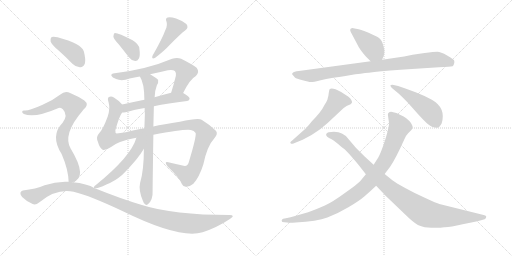
t = 0.00 s
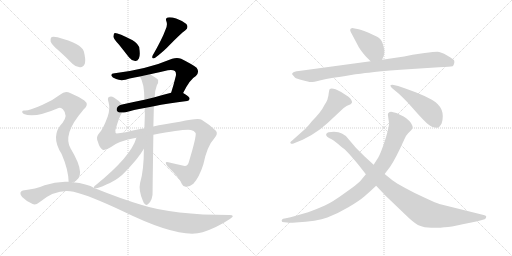
t = 2.59 s
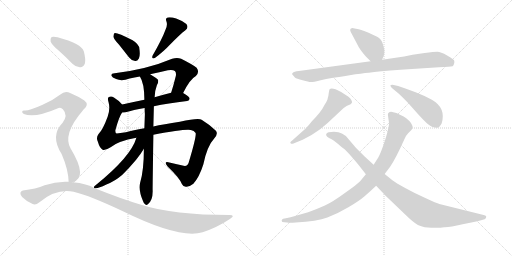
t = 5.18 s
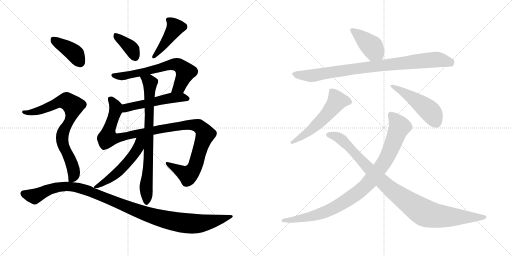
t = 7.77 s
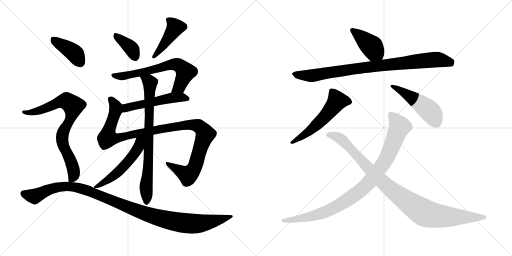
t = 10.36 s
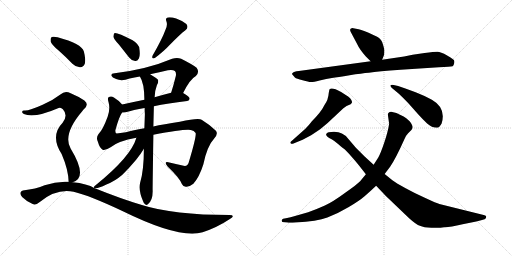
t = 12.95 s

The animated SVG that drew these frames (rendered in a browser with its animation timeline set to each time). Animation: 16 CSS @keyframes rules; one cycle of 12.95 s.

<svg version="1.1" viewBox="0 0 2048 1024" xmlns="http://www.w3.org/2000/svg">
  <g stroke="lightgray" stroke-dasharray="1,1" stroke-width="1" transform="scale(4, 4)">
    <line x1="0" y1="0" x2="256" y2="256"></line>
    <line x1="256" y1="0" x2="0" y2="256"></line>
    <line x1="128" y1="0" x2="128" y2="256"></line>
    <line x1="0" y1="128" x2="256" y2="128"></line>
    <line x1="256" y1="0" x2="512" y2="256"></line>
    <line x1="512" y1="0" x2="256" y2="256"></line>
    <line x1="384" y1="0" x2="384" y2="256"></line>
    <line x1="256" y1="128" x2="512" y2="128"></line>
  </g>
<g transform="scale(1, -1) translate(0, -850)">
   <style type="text/css">
    @keyframes keyframes0 {
      from {
       stroke: black;
       stroke-dashoffset: 378;
       stroke-width: 128;
       }
       55% {
       animation-timing-function: step-end;
       stroke: black;
       stroke-dashoffset: 0;
       stroke-width: 128;
       }
       to {
       stroke: black;
       stroke-width: 1024;
       }
       }
       #make-me-a-hanzi-animation-0 {
         animation: keyframes0 0.557617s both;
         animation-delay: 0.000000s;
         animation-timing-function: linear;
       }
    @keyframes keyframes1 {
      from {
       stroke: black;
       stroke-dashoffset: 431;
       stroke-width: 128;
       }
       58% {
       animation-timing-function: step-end;
       stroke: black;
       stroke-dashoffset: 0;
       stroke-width: 128;
       }
       to {
       stroke: black;
       stroke-width: 1024;
       }
       }
       #make-me-a-hanzi-animation-1 {
         animation: keyframes1 0.600749s both;
         animation-delay: 0.557617s;
         animation-timing-function: linear;
       }
    @keyframes keyframes2 {
      from {
       stroke: black;
       stroke-dashoffset: 659;
       stroke-width: 128;
       }
       68% {
       animation-timing-function: step-end;
       stroke: black;
       stroke-dashoffset: 0;
       stroke-width: 128;
       }
       to {
       stroke: black;
       stroke-width: 1024;
       }
       }
       #make-me-a-hanzi-animation-2 {
         animation: keyframes2 0.786296s both;
         animation-delay: 1.158366s;
         animation-timing-function: linear;
       }
    @keyframes keyframes3 {
      from {
       stroke: black;
       stroke-dashoffset: 522;
       stroke-width: 128;
       }
       63% {
       animation-timing-function: step-end;
       stroke: black;
       stroke-dashoffset: 0;
       stroke-width: 128;
       }
       to {
       stroke: black;
       stroke-width: 1024;
       }
       }
       #make-me-a-hanzi-animation-3 {
         animation: keyframes3 0.674805s both;
         animation-delay: 1.944662s;
         animation-timing-function: linear;
       }
    @keyframes keyframes4 {
      from {
       stroke: black;
       stroke-dashoffset: 1104;
       stroke-width: 128;
       }
       78% {
       animation-timing-function: step-end;
       stroke: black;
       stroke-dashoffset: 0;
       stroke-width: 128;
       }
       to {
       stroke: black;
       stroke-width: 1024;
       }
       }
       #make-me-a-hanzi-animation-4 {
         animation: keyframes4 1.148438s both;
         animation-delay: 2.619467s;
         animation-timing-function: linear;
       }
    @keyframes keyframes5 {
      from {
       stroke: black;
       stroke-dashoffset: 773;
       stroke-width: 128;
       }
       72% {
       animation-timing-function: step-end;
       stroke: black;
       stroke-dashoffset: 0;
       stroke-width: 128;
       }
       to {
       stroke: black;
       stroke-width: 1024;
       }
       }
       #make-me-a-hanzi-animation-5 {
         animation: keyframes5 0.879069s both;
         animation-delay: 3.767905s;
         animation-timing-function: linear;
       }
    @keyframes keyframes6 {
      from {
       stroke: black;
       stroke-dashoffset: 529;
       stroke-width: 128;
       }
       63% {
       animation-timing-function: step-end;
       stroke: black;
       stroke-dashoffset: 0;
       stroke-width: 128;
       }
       to {
       stroke: black;
       stroke-width: 1024;
       }
       }
       #make-me-a-hanzi-animation-6 {
         animation: keyframes6 0.680501s both;
         animation-delay: 4.646974s;
         animation-timing-function: linear;
       }
    @keyframes keyframes7 {
      from {
       stroke: black;
       stroke-dashoffset: 401;
       stroke-width: 128;
       }
       57% {
       animation-timing-function: step-end;
       stroke: black;
       stroke-dashoffset: 0;
       stroke-width: 128;
       }
       to {
       stroke: black;
       stroke-width: 1024;
       }
       }
       #make-me-a-hanzi-animation-7 {
         animation: keyframes7 0.576335s both;
         animation-delay: 5.327475s;
         animation-timing-function: linear;
       }
    @keyframes keyframes8 {
      from {
       stroke: black;
       stroke-dashoffset: 788;
       stroke-width: 128;
       }
       72% {
       animation-timing-function: step-end;
       stroke: black;
       stroke-dashoffset: 0;
       stroke-width: 128;
       }
       to {
       stroke: black;
       stroke-width: 1024;
       }
       }
       #make-me-a-hanzi-animation-8 {
         animation: keyframes8 0.891276s both;
         animation-delay: 5.903810s;
         animation-timing-function: linear;
       }
    @keyframes keyframes9 {
      from {
       stroke: black;
       stroke-dashoffset: 1122;
       stroke-width: 128;
       }
       79% {
       animation-timing-function: step-end;
       stroke: black;
       stroke-dashoffset: 0;
       stroke-width: 128;
       }
       to {
       stroke: black;
       stroke-width: 1024;
       }
       }
       #make-me-a-hanzi-animation-9 {
         animation: keyframes9 1.163086s both;
         animation-delay: 6.795086s;
         animation-timing-function: linear;
       }
    @keyframes keyframes10 {
      from {
       stroke: black;
       stroke-dashoffset: 412;
       stroke-width: 128;
       }
       57% {
       animation-timing-function: step-end;
       stroke: black;
       stroke-dashoffset: 0;
       stroke-width: 128;
       }
       to {
       stroke: black;
       stroke-width: 1024;
       }
       }
       #make-me-a-hanzi-animation-10 {
         animation: keyframes10 0.585286s both;
         animation-delay: 7.958172s;
         animation-timing-function: linear;
       }
    @keyframes keyframes11 {
      from {
       stroke: black;
       stroke-dashoffset: 893;
       stroke-width: 128;
       }
       74% {
       animation-timing-function: step-end;
       stroke: black;
       stroke-dashoffset: 0;
       stroke-width: 128;
       }
       to {
       stroke: black;
       stroke-width: 1024;
       }
       }
       #make-me-a-hanzi-animation-11 {
         animation: keyframes11 0.976725s both;
         animation-delay: 8.543458s;
         animation-timing-function: linear;
       }
    @keyframes keyframes12 {
      from {
       stroke: black;
       stroke-dashoffset: 553;
       stroke-width: 128;
       }
       64% {
       animation-timing-function: step-end;
       stroke: black;
       stroke-dashoffset: 0;
       stroke-width: 128;
       }
       to {
       stroke: black;
       stroke-width: 1024;
       }
       }
       #make-me-a-hanzi-animation-12 {
         animation: keyframes12 0.700033s both;
         animation-delay: 9.520183s;
         animation-timing-function: linear;
       }
    @keyframes keyframes13 {
      from {
       stroke: black;
       stroke-dashoffset: 479;
       stroke-width: 128;
       }
       61% {
       animation-timing-function: step-end;
       stroke: black;
       stroke-dashoffset: 0;
       stroke-width: 128;
       }
       to {
       stroke: black;
       stroke-width: 1024;
       }
       }
       #make-me-a-hanzi-animation-13 {
         animation: keyframes13 0.639811s both;
         animation-delay: 10.220216s;
         animation-timing-function: linear;
       }
    @keyframes keyframes14 {
      from {
       stroke: black;
       stroke-dashoffset: 954;
       stroke-width: 128;
       }
       76% {
       animation-timing-function: step-end;
       stroke: black;
       stroke-dashoffset: 0;
       stroke-width: 128;
       }
       to {
       stroke: black;
       stroke-width: 1024;
       }
       }
       #make-me-a-hanzi-animation-14 {
         animation: keyframes14 1.026367s both;
         animation-delay: 10.860027s;
         animation-timing-function: linear;
       }
    @keyframes keyframes15 {
      from {
       stroke: black;
       stroke-dashoffset: 997;
       stroke-width: 128;
       }
       76% {
       animation-timing-function: step-end;
       stroke: black;
       stroke-dashoffset: 0;
       stroke-width: 128;
       }
       to {
       stroke: black;
       stroke-width: 1024;
       }
       }
       #make-me-a-hanzi-animation-15 {
         animation: keyframes15 1.061361s both;
         animation-delay: 11.886394s;
         animation-timing-function: linear;
       }
</style>
<path d="M 475.5 672.0 Q 494.5 648.0 516.5 620.0 Q 526.5 607.0 540.5 606.0 Q 549.5 605.0 555.5 616.0 Q 561.5 628.0 557.5 655.0 Q 556.5 673.0 530.5 689.0 Q 470.5 720.0 458.5 718.0 Q 454.5 715.0 453.5 704.0 Q 454.5 694.0 475.5 672.0 Z" fill="lightgray"></path> 
<path d="M 661.5 730.0 Q 649.5 696.0 610.5 628.0 Q 604.5 612.0 619.5 618.0 Q 656.5 646.0 675.5 667.0 Q 726.5 719.0 740.5 728.0 Q 756.5 740.0 745.5 754.0 Q 730.5 767.0 704.5 776.0 Q 682.5 783.0 670.5 780.0 Q 660.5 776.0 665.5 765.0 Q 671.5 749.0 661.5 730.0 Z" fill="lightgray"></path> 
<path d="M 732.5 478.0 Q 759.5 533.0 783.5 546.0 Q 799.5 562.0 786.5 579.0 Q 770.5 592.0 724.5 615.0 Q 708.5 622.0 688.5 615.0 Q 589.5 573.0 458.5 557.0 Q 443.5 556.0 445.5 547.0 Q 448.5 540.0 464.5 534.0 Q 486.5 524.0 518.5 536.0 Q 537.5 540.0 559.5 544.0 L 600.5 553.0 Q 634.5 560.0 671.5 569.0 Q 690.5 573.0 699.5 566.0 Q 705.5 560.0 703.5 547.0 Q 694.5 510.0 684.5 479.0 C 675.5 450.0 718.5 451.0 732.5 478.0 Z" fill="lightgray"></path> 
<path d="M 615.5 425.0 Q 670.5 437.0 748.5 446.0 Q 758.5 447.0 758.5 456.0 Q 758.5 463.0 732.5 478.0 C 717.5 487.0 713.5 486.0 684.5 479.0 Q 648.5 470.0 618.5 461.0 L 577.5 451.0 Q 528.5 441.0 488.5 432.0 C 459.5 425.0 458.5 398.0 488.5 400.0 Q 494.5 400.0 502.5 401.0 Q 532.5 410.0 578.5 418.0 L 615.5 425.0 Z" fill="lightgray"></path> 
<path d="M 613.5 311.0 Q 739.5 335.0 763.5 330.0 Q 776.5 329.0 782.5 318.0 Q 786.5 305.0 754.5 199.0 Q 750.5 184.0 734.5 187.0 Q 709.5 193.0 677.5 200.0 Q 652.5 207.0 670.5 184.0 Q 718.5 138.0 727.5 114.0 Q 733.5 101.0 746.5 103.0 Q 758.5 103.0 773.5 115.0 Q 797.5 142.0 813.5 193.0 Q 828.5 266.0 857.5 297.0 Q 873.5 315.0 863.5 327.0 Q 839.5 351.0 806.5 371.0 Q 794.5 380.0 719.5 363.0 Q 653.5 353.0 613.5 344.0 L 577.5 337.0 Q 531.5 330.0 503.5 321.0 Q 478.5 317.0 466.5 316.0 Q 460.5 317.0 461.5 329.0 Q 476.5 384.0 488.5 400.0 C 499.5 422.0 499.5 422.0 488.5 432.0 Q 475.5 448.0 455.5 460.0 Q 445.5 467.0 435.5 462.0 Q 428.5 458.0 434.5 440.0 Q 441.5 415.0 430.5 383.0 Q 411.5 331.0 393.5 313.0 Q 383.5 300.0 391.5 283.0 Q 398.5 258.0 410.5 251.0 Q 420.5 247.0 442.5 261.0 Q 472.5 286.0 545.5 299.0 L 613.5 311.0 Z" fill="lightgray"></path> 
<path d="M 575.5 255.0 Q 575.5 168.0 560.5 119.0 Q 553.5 89.0 571.5 47.0 Q 575.5 34.0 581.5 32.0 Q 585.5 28.0 591.5 33.0 Q 612.5 49.0 610.5 91.0 Q 610.5 116.0 613.5 311.0 L 613.5 344.0 Q 614.5 386.0 615.5 425.0 L 618.5 461.0 Q 619.5 489.0 627.5 509.0 Q 634.5 519.0 632.5 530.0 Q 628.5 536.0 600.5 553.0 C 575.5 569.0 546.5 571.0 559.5 544.0 Q 577.5 517.0 577.5 451.0 L 578.5 418.0 Q 578.5 406.0 579.5 393.0 Q 578.5 366.0 577.5 337.0 L 575.5 255.0 Z" fill="lightgray"></path> 
<path d="M 379.5 97.0 Q 379.5 98.0 382.5 97.0 Q 392.5 96.0 425.5 112.0 Q 459.5 125.0 489.5 151.0 Q 514.5 175.0 544.5 211.0 Q 562.5 233.0 575.5 255.0 C 611.5 314.0 559.5 341.0 545.5 299.0 Q 524.5 224.0 383.5 110.0 Q 370.5 101.0 378.5 97.0 L 379.5 97.0 Z" fill="lightgray"></path> 
<path d="M 234.5 648.0 Q 261.5 624.0 289.5 595.0 Q 304.5 580.0 321.5 581.0 Q 333.5 581.0 339.5 596.0 Q 343.5 612.0 335.5 644.0 Q 326.5 675.0 230.5 701.0 Q 214.5 705.0 206.5 702.0 Q 200.5 698.0 202.5 684.0 Q 206.5 671.0 234.5 648.0 Z" fill="lightgray"></path> 
<path d="M 290.5 121.0 Q 353.5 139.0 282.5 256.0 Q 249.5 313.0 330.5 407.0 Q 331.5 411.0 335.5 413.0 Q 357.5 432.0 337.5 448.0 Q 316.5 463.0 282.5 477.0 Q 260.5 490.0 241.5 472.0 Q 210.5 448.0 170.5 431.0 Q 115.5 406.0 97.5 408.0 Q 90.5 409.0 88.5 403.0 Q 87.5 399.0 95.5 394.0 Q 137.5 376.0 234.5 418.0 Q 243.5 422.0 251.5 413.0 Q 273.5 389.0 250.5 359.0 Q 199.5 307.0 246.5 234.0 Q 273.5 171.0 274.5 123.0 C 275.5 114.0 275.5 114.0 290.5 121.0 Z" fill="lightgray"></path> 
<path d="M 274.5 123.0 Q 226.5 126.0 178.5 109.0 Q 144.5 94.0 91.5 88.0 Q 84.5 87.0 81.5 79.0 Q 80.5 72.0 88.5 62.0 Q 106.5 44.0 130.5 34.0 Q 143.5 28.0 160.5 43.0 Q 226.5 97.0 294.5 83.0 Q 360.5 67.0 491.5 5.0 Q 719.5 -107.0 810.5 -79.0 Q 868.5 -60.0 919.5 -26.0 Q 943.5 -11.0 918.5 -10.0 Q 693.5 -10.0 567.5 30.0 Q 483.5 55.0 379.5 97.0 L 378.5 97.0 Q 348.5 116.0 290.5 121.0 L 274.5 123.0 Z" fill="lightgray"></path> 
<path d="M 1462.5 625.5 L 1482.5 605.5 C 1503.5 584.5 1517.5 583.5 1528.5 611.5 L 1536.5 631.5 Q 1537.5 641.5 1537.5 648.5 Q 1537.5 654.5 1531.5 673.5 Q 1526.5 692.5 1513.5 700.5 Q 1501.5 707.5 1474.5 719.5 Q 1447.5 731.5 1434.5 733.5 L 1413.5 737.5 Q 1407.5 738.5 1402.5 735.5 Q 1398.5 731.5 1402.5 723.5 L 1429.5 672.5 Q 1437.5 654.5 1462.5 625.5 Z" fill="lightgray"></path> 
<path d="M 1482.5 605.5 L 1195.5 566.5 Q 1174.5 564.5 1171.5 559.5 Q 1166.5 555.5 1168.5 553.5 L 1179.5 540.5 Q 1185.5 535.5 1210.5 529.5 Q 1235.5 522.5 1242.5 522.5 Q 1250.5 521.5 1278.5 528.5 Q 1306.5 535.5 1327.5 538.5 Q 1349.5 541.5 1398.5 549.5 Q 1447.5 557.5 1475.5 559.5 Q 1512.5 566.5 1602.5 571.5 L 1755.5 581.5 Q 1801.5 583.5 1810.5 585.5 Q 1814.5 588.5 1816.5 596.5 Q 1818.5 603.5 1816.5 608.5 Q 1815.5 612.5 1788.5 628.5 Q 1762.5 643.5 1749.5 643.5 Q 1736.5 643.5 1698.5 638.5 L 1650.5 631.5 L 1616.5 624.5 L 1528.5 611.5 L 1482.5 605.5 Z" fill="lightgray"></path> 
<path d="M 1220.5 334.5 L 1167.5 287.5 Q 1158.5 280.5 1162.5 277.5 Q 1164.5 273.5 1171.5 275.5 L 1210.5 291.5 L 1244.5 309.5 L 1280.5 333.5 L 1310.5 358.5 L 1373.5 417.5 Q 1384.5 428.5 1402.5 433.5 Q 1406.5 437.5 1408.5 441.5 Q 1408.5 448.5 1400.5 457.5 Q 1392.5 465.5 1384.5 469.5 L 1364.5 482.5 Q 1327.5 502.5 1318.5 493.5 Q 1316.5 491.5 1313.5 467.5 L 1309.5 451.5 Q 1306.5 443.5 1298.5 431.5 Q 1284.5 402.5 1247.5 365.5 Q 1236.5 350.5 1220.5 334.5 Z" fill="lightgray"></path> 
<path d="M 1592.5 506.5 L 1574.5 510.5 Q 1553.5 512.5 1566.5 499.5 L 1596.5 474.5 Q 1612.5 459.5 1633.5 437.5 L 1672.5 393.5 Q 1691.5 372.5 1708.5 356.5 Q 1726.5 339.5 1748.5 339.5 Q 1757.5 339.5 1766.5 356.5 Q 1785.5 418.5 1727.5 451.5 Q 1698.5 467.5 1662.5 481.5 L 1621.5 496.5 L 1592.5 506.5 Z" fill="lightgray"></path> 
<path d="M 1551.5 391.5 L 1556.5 355.5 Q 1552.5 326.5 1537.5 281.5 Q 1522.5 236.5 1512.5 219.5 L 1494.5 191.5 L 1463.5 153.5 L 1440.5 125.5 Q 1429.5 113.5 1379.5 78.5 Q 1330.5 42.5 1299.5 28.5 Q 1268.5 14.5 1232.5 1.5 L 1176.5 -14.5 Q 1164.5 -18.5 1143.5 -22.5 L 1132.5 -24.5 Q 1127.5 -26.5 1126.5 -32.5 Q 1126.5 -38.5 1137.5 -38.5 L 1148.5 -39.5 Q 1156.5 -41.5 1182.5 -39.5 Q 1268.5 -35.5 1309.5 -19.5 Q 1351.5 -3.5 1393.5 21.5 Q 1436.5 46.5 1459.5 66.5 Q 1482.5 86.5 1504.5 107.5 L 1538.5 154.5 L 1560.5 183.5 Q 1583.5 217.5 1617.5 293.5 Q 1623.5 308.5 1632.5 317.5 L 1645.5 330.5 Q 1648.5 333.5 1650.5 341.5 Q 1650.5 350.5 1638.5 365.5 Q 1623.5 379.5 1614.5 384.5 L 1585.5 398.5 L 1564.5 403.5 Q 1551.5 402.5 1551.5 391.5 Z" fill="lightgray"></path> 
<path d="M 1494.5 191.5 L 1457.5 225.5 L 1423.5 259.5 L 1394.5 293.5 Q 1383.5 309.5 1367.5 316.5 Q 1349.5 326.5 1314.5 321.5 Q 1306.5 319.5 1304.5 313.5 Q 1302.5 304.5 1326.5 293.5 Q 1334.5 289.5 1353.5 273.5 Q 1373.5 256.5 1379.5 252.5 Q 1385.5 247.5 1406.5 223.5 Q 1417.5 211.5 1438.5 185.5 L 1463.5 153.5 L 1504.5 107.5 L 1543.5 66.5 L 1636.5 -22.5 Q 1665.5 -48.5 1679.5 -52.5 Q 1695.5 -59.5 1725.5 -60.5 Q 1756.5 -62.5 1776.5 -58.5 Q 1797.5 -59.5 1850.5 -46.5 Q 1915.5 -34.5 1938.5 -26.5 Q 1943.5 -24.5 1944.5 -18.5 Q 1945.5 -15.5 1943.5 -13.5 Q 1942.5 -11.5 1934.5 -9.5 L 1757.5 34.5 Q 1746.5 37.5 1703.5 57.5 Q 1660.5 76.5 1622.5 97.5 Q 1584.5 118.5 1569.5 129.5 L 1538.5 154.5 L 1494.5 191.5 Z" fill="lightgray"></path> 
      <clipPath id="make-me-a-hanzi-clip-0">
      <path d="M 475.5 672.0 Q 494.5 648.0 516.5 620.0 Q 526.5 607.0 540.5 606.0 Q 549.5 605.0 555.5 616.0 Q 561.5 628.0 557.5 655.0 Q 556.5 673.0 530.5 689.0 Q 470.5 720.0 458.5 718.0 Q 454.5 715.0 453.5 704.0 Q 454.5 694.0 475.5 672.0 Z" fill="lightgray"></path>
      </clipPath>
      <path clip-path="url(#make-me-a-hanzi-clip-0)" d="M 461.5 709.0 L 521.5 661.0 L 541.5 621.0 " fill="none" id="make-me-a-hanzi-animation-0" stroke-dasharray="250 500" stroke-linecap="round"></path>

      <clipPath id="make-me-a-hanzi-clip-1">
      <path d="M 661.5 730.0 Q 649.5 696.0 610.5 628.0 Q 604.5 612.0 619.5 618.0 Q 656.5 646.0 675.5 667.0 Q 726.5 719.0 740.5 728.0 Q 756.5 740.0 745.5 754.0 Q 730.5 767.0 704.5 776.0 Q 682.5 783.0 670.5 780.0 Q 660.5 776.0 665.5 765.0 Q 671.5 749.0 661.5 730.0 Z" fill="lightgray"></path>
      </clipPath>
      <path clip-path="url(#make-me-a-hanzi-clip-1)" d="M 676.5 770.0 L 701.5 741.0 L 622.5 629.0 " fill="none" id="make-me-a-hanzi-animation-1" stroke-dasharray="303 606" stroke-linecap="round"></path>

      <clipPath id="make-me-a-hanzi-clip-2">
      <path d="M 732.5 478.0 Q 759.5 533.0 783.5 546.0 Q 799.5 562.0 786.5 579.0 Q 770.5 592.0 724.5 615.0 Q 708.5 622.0 688.5 615.0 Q 589.5 573.0 458.5 557.0 Q 443.5 556.0 445.5 547.0 Q 448.5 540.0 464.5 534.0 Q 486.5 524.0 518.5 536.0 Q 537.5 540.0 559.5 544.0 L 600.5 553.0 Q 634.5 560.0 671.5 569.0 Q 690.5 573.0 699.5 566.0 Q 705.5 560.0 703.5 547.0 Q 694.5 510.0 684.5 479.0 C 675.5 450.0 718.5 451.0 732.5 478.0 Z" fill="lightgray"></path>
      </clipPath>
      <path clip-path="url(#make-me-a-hanzi-clip-2)" d="M 453.5 548.0 L 494.5 545.0 L 689.5 593.0 L 711.5 591.0 L 742.5 562.0 L 717.5 505.0 L 690.5 484.0 " fill="none" id="make-me-a-hanzi-animation-2" stroke-dasharray="531 1062" stroke-linecap="round"></path>

      <clipPath id="make-me-a-hanzi-clip-3">
      <path d="M 615.5 425.0 Q 670.5 437.0 748.5 446.0 Q 758.5 447.0 758.5 456.0 Q 758.5 463.0 732.5 478.0 C 717.5 487.0 713.5 486.0 684.5 479.0 Q 648.5 470.0 618.5 461.0 L 577.5 451.0 Q 528.5 441.0 488.5 432.0 C 459.5 425.0 458.5 398.0 488.5 400.0 Q 494.5 400.0 502.5 401.0 Q 532.5 410.0 578.5 418.0 L 615.5 425.0 Z" fill="lightgray"></path>
      </clipPath>
      <path clip-path="url(#make-me-a-hanzi-clip-3)" d="M 495.5 405.0 L 502.5 416.0 L 526.5 425.0 L 682.5 458.0 L 731.5 461.0 L 749.5 455.0 " fill="none" id="make-me-a-hanzi-animation-3" stroke-dasharray="394 788" stroke-linecap="round"></path>

      <clipPath id="make-me-a-hanzi-clip-4">
      <path d="M 613.5 311.0 Q 739.5 335.0 763.5 330.0 Q 776.5 329.0 782.5 318.0 Q 786.5 305.0 754.5 199.0 Q 750.5 184.0 734.5 187.0 Q 709.5 193.0 677.5 200.0 Q 652.5 207.0 670.5 184.0 Q 718.5 138.0 727.5 114.0 Q 733.5 101.0 746.5 103.0 Q 758.5 103.0 773.5 115.0 Q 797.5 142.0 813.5 193.0 Q 828.5 266.0 857.5 297.0 Q 873.5 315.0 863.5 327.0 Q 839.5 351.0 806.5 371.0 Q 794.5 380.0 719.5 363.0 Q 653.5 353.0 613.5 344.0 L 577.5 337.0 Q 531.5 330.0 503.5 321.0 Q 478.5 317.0 466.5 316.0 Q 460.5 317.0 461.5 329.0 Q 476.5 384.0 488.5 400.0 C 499.5 422.0 499.5 422.0 488.5 432.0 Q 475.5 448.0 455.5 460.0 Q 445.5 467.0 435.5 462.0 Q 428.5 458.0 434.5 440.0 Q 441.5 415.0 430.5 383.0 Q 411.5 331.0 393.5 313.0 Q 383.5 300.0 391.5 283.0 Q 398.5 258.0 410.5 251.0 Q 420.5 247.0 442.5 261.0 Q 472.5 286.0 545.5 299.0 L 613.5 311.0 Z" fill="lightgray"></path>
      </clipPath>
      <path clip-path="url(#make-me-a-hanzi-clip-4)" d="M 442.5 454.0 L 459.5 430.0 L 462.5 408.0 L 434.5 328.0 L 432.5 300.0 L 461.5 295.0 L 554.5 318.0 L 755.5 352.0 L 793.5 347.0 L 808.5 334.0 L 821.5 314.0 L 783.5 194.0 L 762.5 158.0 L 751.5 150.0 L 670.5 193.0 " fill="none" id="make-me-a-hanzi-animation-4" stroke-dasharray="976 1952" stroke-linecap="round"></path>

      <clipPath id="make-me-a-hanzi-clip-5">
      <path d="M 575.5 255.0 Q 575.5 168.0 560.5 119.0 Q 553.5 89.0 571.5 47.0 Q 575.5 34.0 581.5 32.0 Q 585.5 28.0 591.5 33.0 Q 612.5 49.0 610.5 91.0 Q 610.5 116.0 613.5 311.0 L 613.5 344.0 Q 614.5 386.0 615.5 425.0 L 618.5 461.0 Q 619.5 489.0 627.5 509.0 Q 634.5 519.0 632.5 530.0 Q 628.5 536.0 600.5 553.0 C 575.5 569.0 546.5 571.0 559.5 544.0 Q 577.5 517.0 577.5 451.0 L 578.5 418.0 Q 578.5 406.0 579.5 393.0 Q 578.5 366.0 577.5 337.0 L 575.5 255.0 Z" fill="lightgray"></path>
      </clipPath>
      <path clip-path="url(#make-me-a-hanzi-clip-5)" d="M 567.5 542.0 L 596.5 525.0 L 600.5 512.0 L 585.5 42.0 " fill="none" id="make-me-a-hanzi-animation-5" stroke-dasharray="645 1290" stroke-linecap="round"></path>

      <clipPath id="make-me-a-hanzi-clip-6">
      <path d="M 379.5 97.0 Q 379.5 98.0 382.5 97.0 Q 392.5 96.0 425.5 112.0 Q 459.5 125.0 489.5 151.0 Q 514.5 175.0 544.5 211.0 Q 562.5 233.0 575.5 255.0 C 611.5 314.0 559.5 341.0 545.5 299.0 Q 524.5 224.0 383.5 110.0 Q 370.5 101.0 378.5 97.0 L 379.5 97.0 Z" fill="lightgray"></path>
      </clipPath>
      <path clip-path="url(#make-me-a-hanzi-clip-6)" d="M 569.5 298.0 L 547.5 250.0 L 497.5 186.0 L 460.5 151.0 L 386.5 103.0 " fill="none" id="make-me-a-hanzi-animation-6" stroke-dasharray="401 802" stroke-linecap="round"></path>

      <clipPath id="make-me-a-hanzi-clip-7">
      <path d="M 234.5 648.0 Q 261.5 624.0 289.5 595.0 Q 304.5 580.0 321.5 581.0 Q 333.5 581.0 339.5 596.0 Q 343.5 612.0 335.5 644.0 Q 326.5 675.0 230.5 701.0 Q 214.5 705.0 206.5 702.0 Q 200.5 698.0 202.5 684.0 Q 206.5 671.0 234.5 648.0 Z" fill="lightgray"></path>
      </clipPath>
      <path clip-path="url(#make-me-a-hanzi-clip-7)" d="M 212.5 694.0 L 298.5 636.0 L 320.5 601.0 " fill="none" id="make-me-a-hanzi-animation-7" stroke-dasharray="273 546" stroke-linecap="round"></path>

      <clipPath id="make-me-a-hanzi-clip-8">
      <path d="M 290.5 121.0 Q 353.5 139.0 282.5 256.0 Q 249.5 313.0 330.5 407.0 Q 331.5 411.0 335.5 413.0 Q 357.5 432.0 337.5 448.0 Q 316.5 463.0 282.5 477.0 Q 260.5 490.0 241.5 472.0 Q 210.5 448.0 170.5 431.0 Q 115.5 406.0 97.5 408.0 Q 90.5 409.0 88.5 403.0 Q 87.5 399.0 95.5 394.0 Q 137.5 376.0 234.5 418.0 Q 243.5 422.0 251.5 413.0 Q 273.5 389.0 250.5 359.0 Q 199.5 307.0 246.5 234.0 Q 273.5 171.0 274.5 123.0 C 275.5 114.0 275.5 114.0 290.5 121.0 Z" fill="lightgray"></path>
      </clipPath>
      <path clip-path="url(#make-me-a-hanzi-clip-8)" d="M 95.5 401.0 L 123.5 400.0 L 163.5 410.0 L 252.5 446.0 L 276.5 441.0 L 289.5 429.0 L 293.5 422.0 L 288.5 394.0 L 254.5 327.0 L 248.5 295.0 L 253.5 268.0 L 282.5 211.0 L 295.5 163.0 L 288.5 135.0 L 279.5 129.0 " fill="none" id="make-me-a-hanzi-animation-8" stroke-dasharray="660 1320" stroke-linecap="round"></path>

      <clipPath id="make-me-a-hanzi-clip-9">
      <path d="M 274.5 123.0 Q 226.5 126.0 178.5 109.0 Q 144.5 94.0 91.5 88.0 Q 84.5 87.0 81.5 79.0 Q 80.5 72.0 88.5 62.0 Q 106.5 44.0 130.5 34.0 Q 143.5 28.0 160.5 43.0 Q 226.5 97.0 294.5 83.0 Q 360.5 67.0 491.5 5.0 Q 719.5 -107.0 810.5 -79.0 Q 868.5 -60.0 919.5 -26.0 Q 943.5 -11.0 918.5 -10.0 Q 693.5 -10.0 567.5 30.0 Q 483.5 55.0 379.5 97.0 L 378.5 97.0 Q 348.5 116.0 290.5 121.0 L 274.5 123.0 Z" fill="lightgray"></path>
      </clipPath>
      <path clip-path="url(#make-me-a-hanzi-clip-9)" d="M 92.5 77.0 L 138.5 65.0 L 216.5 99.0 L 297.5 103.0 L 353.5 87.0 L 593.5 -10.0 L 708.5 -38.0 L 790.5 -45.0 L 922.5 -18.0 " fill="none" id="make-me-a-hanzi-animation-9" stroke-dasharray="994 1988" stroke-linecap="round"></path>

      <clipPath id="make-me-a-hanzi-clip-10">
      <path d="M 1462.5 625.5 L 1482.5 605.5 C 1503.5 584.5 1517.5 583.5 1528.5 611.5 L 1536.5 631.5 Q 1537.5 641.5 1537.5 648.5 Q 1537.5 654.5 1531.5 673.5 Q 1526.5 692.5 1513.5 700.5 Q 1501.5 707.5 1474.5 719.5 Q 1447.5 731.5 1434.5 733.5 L 1413.5 737.5 Q 1407.5 738.5 1402.5 735.5 Q 1398.5 731.5 1402.5 723.5 L 1429.5 672.5 Q 1437.5 654.5 1462.5 625.5 Z" fill="lightgray"></path>
      </clipPath>
      <path clip-path="url(#make-me-a-hanzi-clip-10)" d="M 1409.5 729.5 L 1488.5 663.5 L 1519.5 620.5 " fill="none" id="make-me-a-hanzi-animation-10" stroke-dasharray="284 568" stroke-linecap="round"></path>

      <clipPath id="make-me-a-hanzi-clip-11">
      <path d="M 1482.5 605.5 L 1195.5 566.5 Q 1174.5 564.5 1171.5 559.5 Q 1166.5 555.5 1168.5 553.5 L 1179.5 540.5 Q 1185.5 535.5 1210.5 529.5 Q 1235.5 522.5 1242.5 522.5 Q 1250.5 521.5 1278.5 528.5 Q 1306.5 535.5 1327.5 538.5 Q 1349.5 541.5 1398.5 549.5 Q 1447.5 557.5 1475.5 559.5 Q 1512.5 566.5 1602.5 571.5 L 1755.5 581.5 Q 1801.5 583.5 1810.5 585.5 Q 1814.5 588.5 1816.5 596.5 Q 1818.5 603.5 1816.5 608.5 Q 1815.5 612.5 1788.5 628.5 Q 1762.5 643.5 1749.5 643.5 Q 1736.5 643.5 1698.5 638.5 L 1650.5 631.5 L 1616.5 624.5 L 1528.5 611.5 L 1482.5 605.5 Z" fill="lightgray"></path>
      </clipPath>
      <path clip-path="url(#make-me-a-hanzi-clip-11)" d="M 1175.5 553.5 L 1242.5 547.5 L 1492.5 585.5 L 1749.5 612.5 L 1805.5 595.5 " fill="none" id="make-me-a-hanzi-animation-11" stroke-dasharray="765 1530" stroke-linecap="round"></path>

      <clipPath id="make-me-a-hanzi-clip-12">
      <path d="M 1220.5 334.5 L 1167.5 287.5 Q 1158.5 280.5 1162.5 277.5 Q 1164.5 273.5 1171.5 275.5 L 1210.5 291.5 L 1244.5 309.5 L 1280.5 333.5 L 1310.5 358.5 L 1373.5 417.5 Q 1384.5 428.5 1402.5 433.5 Q 1406.5 437.5 1408.5 441.5 Q 1408.5 448.5 1400.5 457.5 Q 1392.5 465.5 1384.5 469.5 L 1364.5 482.5 Q 1327.5 502.5 1318.5 493.5 Q 1316.5 491.5 1313.5 467.5 L 1309.5 451.5 Q 1306.5 443.5 1298.5 431.5 Q 1284.5 402.5 1247.5 365.5 Q 1236.5 350.5 1220.5 334.5 Z" fill="lightgray"></path>
      </clipPath>
      <path clip-path="url(#make-me-a-hanzi-clip-12)" d="M 1398.5 442.5 L 1347.5 446.5 L 1280.5 364.5 L 1231.5 320.5 L 1168.5 281.5 " fill="none" id="make-me-a-hanzi-animation-12" stroke-dasharray="425 850" stroke-linecap="round"></path>

      <clipPath id="make-me-a-hanzi-clip-13">
      <path d="M 1592.5 506.5 L 1574.5 510.5 Q 1553.5 512.5 1566.5 499.5 L 1596.5 474.5 Q 1612.5 459.5 1633.5 437.5 L 1672.5 393.5 Q 1691.5 372.5 1708.5 356.5 Q 1726.5 339.5 1748.5 339.5 Q 1757.5 339.5 1766.5 356.5 Q 1785.5 418.5 1727.5 451.5 Q 1698.5 467.5 1662.5 481.5 L 1621.5 496.5 L 1592.5 506.5 Z" fill="lightgray"></path>
      </clipPath>
      <path clip-path="url(#make-me-a-hanzi-clip-13)" d="M 1576.5 500.5 L 1634.5 468.5 L 1712.5 412.5 L 1744.5 360.5 " fill="none" id="make-me-a-hanzi-animation-13" stroke-dasharray="351 702" stroke-linecap="round"></path>

      <clipPath id="make-me-a-hanzi-clip-14">
      <path d="M 1551.5 391.5 L 1556.5 355.5 Q 1552.5 326.5 1537.5 281.5 Q 1522.5 236.5 1512.5 219.5 L 1494.5 191.5 L 1463.5 153.5 L 1440.5 125.5 Q 1429.5 113.5 1379.5 78.5 Q 1330.5 42.5 1299.5 28.5 Q 1268.5 14.5 1232.5 1.5 L 1176.5 -14.5 Q 1164.5 -18.5 1143.5 -22.5 L 1132.5 -24.5 Q 1127.5 -26.5 1126.5 -32.5 Q 1126.5 -38.5 1137.5 -38.5 L 1148.5 -39.5 Q 1156.5 -41.5 1182.5 -39.5 Q 1268.5 -35.5 1309.5 -19.5 Q 1351.5 -3.5 1393.5 21.5 Q 1436.5 46.5 1459.5 66.5 Q 1482.5 86.5 1504.5 107.5 L 1538.5 154.5 L 1560.5 183.5 Q 1583.5 217.5 1617.5 293.5 Q 1623.5 308.5 1632.5 317.5 L 1645.5 330.5 Q 1648.5 333.5 1650.5 341.5 Q 1650.5 350.5 1638.5 365.5 Q 1623.5 379.5 1614.5 384.5 L 1585.5 398.5 L 1564.5 403.5 Q 1551.5 402.5 1551.5 391.5 Z" fill="lightgray"></path>
      </clipPath>
      <path clip-path="url(#make-me-a-hanzi-clip-14)" d="M 1563.5 391.5 L 1597.5 342.5 L 1541.5 209.5 L 1457.5 102.5 L 1360.5 32.5 L 1296.5 0.5 L 1208.5 -23.5 L 1133.5 -31.5 " fill="none" id="make-me-a-hanzi-animation-14" stroke-dasharray="826 1652" stroke-linecap="round"></path>

      <clipPath id="make-me-a-hanzi-clip-15">
      <path d="M 1494.5 191.5 L 1457.5 225.5 L 1423.5 259.5 L 1394.5 293.5 Q 1383.5 309.5 1367.5 316.5 Q 1349.5 326.5 1314.5 321.5 Q 1306.5 319.5 1304.5 313.5 Q 1302.5 304.5 1326.5 293.5 Q 1334.5 289.5 1353.5 273.5 Q 1373.5 256.5 1379.5 252.5 Q 1385.5 247.5 1406.5 223.5 Q 1417.5 211.5 1438.5 185.5 L 1463.5 153.5 L 1504.5 107.5 L 1543.5 66.5 L 1636.5 -22.5 Q 1665.5 -48.5 1679.5 -52.5 Q 1695.5 -59.5 1725.5 -60.5 Q 1756.5 -62.5 1776.5 -58.5 Q 1797.5 -59.5 1850.5 -46.5 Q 1915.5 -34.5 1938.5 -26.5 Q 1943.5 -24.5 1944.5 -18.5 Q 1945.5 -15.5 1943.5 -13.5 Q 1942.5 -11.5 1934.5 -9.5 L 1757.5 34.5 Q 1746.5 37.5 1703.5 57.5 Q 1660.5 76.5 1622.5 97.5 Q 1584.5 118.5 1569.5 129.5 L 1538.5 154.5 L 1494.5 191.5 Z" fill="lightgray"></path>
      </clipPath>
      <path clip-path="url(#make-me-a-hanzi-clip-15)" d="M 1313.5 312.5 L 1368.5 290.5 L 1540.5 112.5 L 1697.5 -0.5 L 1787.5 -16.5 L 1936.5 -17.5 " fill="none" id="make-me-a-hanzi-animation-15" stroke-dasharray="869 1738" stroke-linecap="round"></path>

</g>
</svg>
